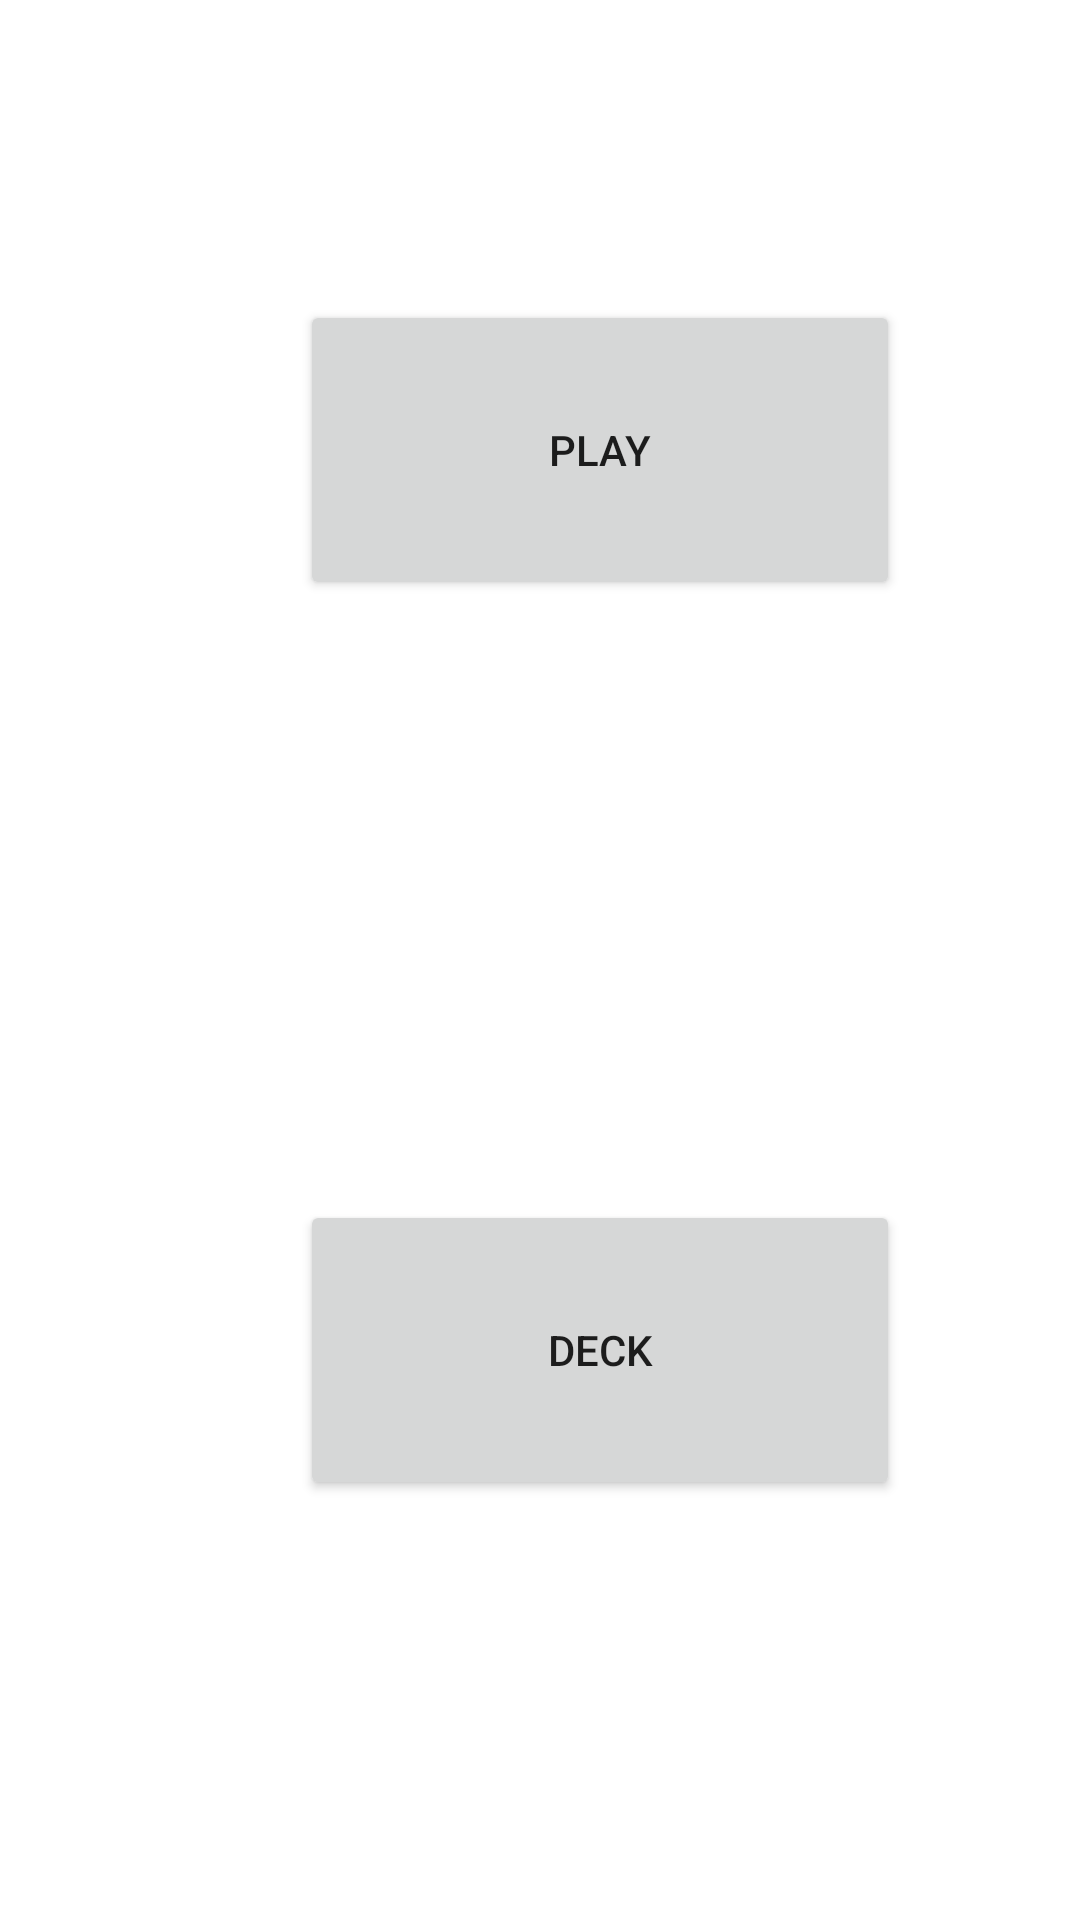

This screen was rendered from an Android layout file. Write that file and the resources it references.
<!-- AndroidManifest.xml: application theme Theme.Mobilite_Projet -->
<!-- res/layout/menulayout.xml -->
<?xml version="1.0" encoding="utf-8"?>
<LinearLayout xmlns:android="http://schemas.android.com/apk/res/android"
    android:layout_width="match_parent"
    android:layout_height="match_parent"
    android:orientation="vertical">

    <Button
        android:id="@+id/button_play"
        android:layout_width="200dp"
        android:layout_height="100dp"
        android:layout_marginStart="100dp"
        android:layout_marginTop="100dp"

        android:gravity="center_horizontal|center_vertical"
        android:text="Play" />

    <Button
        android:id="@+id/button_deck"
        android:layout_width="200dp"
        android:layout_height="100dp"
        android:layout_marginStart="100dp"
        android:layout_marginTop="200dp"
        android:layout_marginBottom="50dp"

        android:gravity="center_horizontal|center_vertical"
        android:text="Deck" />
</LinearLayout>
<!-- resources referenced by this layout -->
<resources>
  <style name="Theme.Mobilite_Projet" parent="Theme.MaterialComponents.DayNight.DarkActionBar">
          
          <item name="colorPrimary">@color/purple_500</item>
          <item name="colorPrimaryVariant">@color/purple_700</item>
          <item name="colorOnPrimary">@color/white</item>
          
          <item name="colorSecondary">@color/teal_200</item>
          <item name="colorSecondaryVariant">@color/teal_700</item>
          <item name="colorOnSecondary">@color/black</item>
          
          <item name="android:statusBarColor" tools:targetApi="l">?attr/colorPrimaryVariant</item>
          
      </style>
  <color name="purple_500">#FF6200EE</color>
  <color name="purple_700">#FF3700B3</color>
  <color name="white">#FFFFFFFF</color>
  <color name="teal_200">#FF03DAC5</color>
  <color name="teal_700">#FF018786</color>
  <color name="black">#FF000000</color>
</resources>
